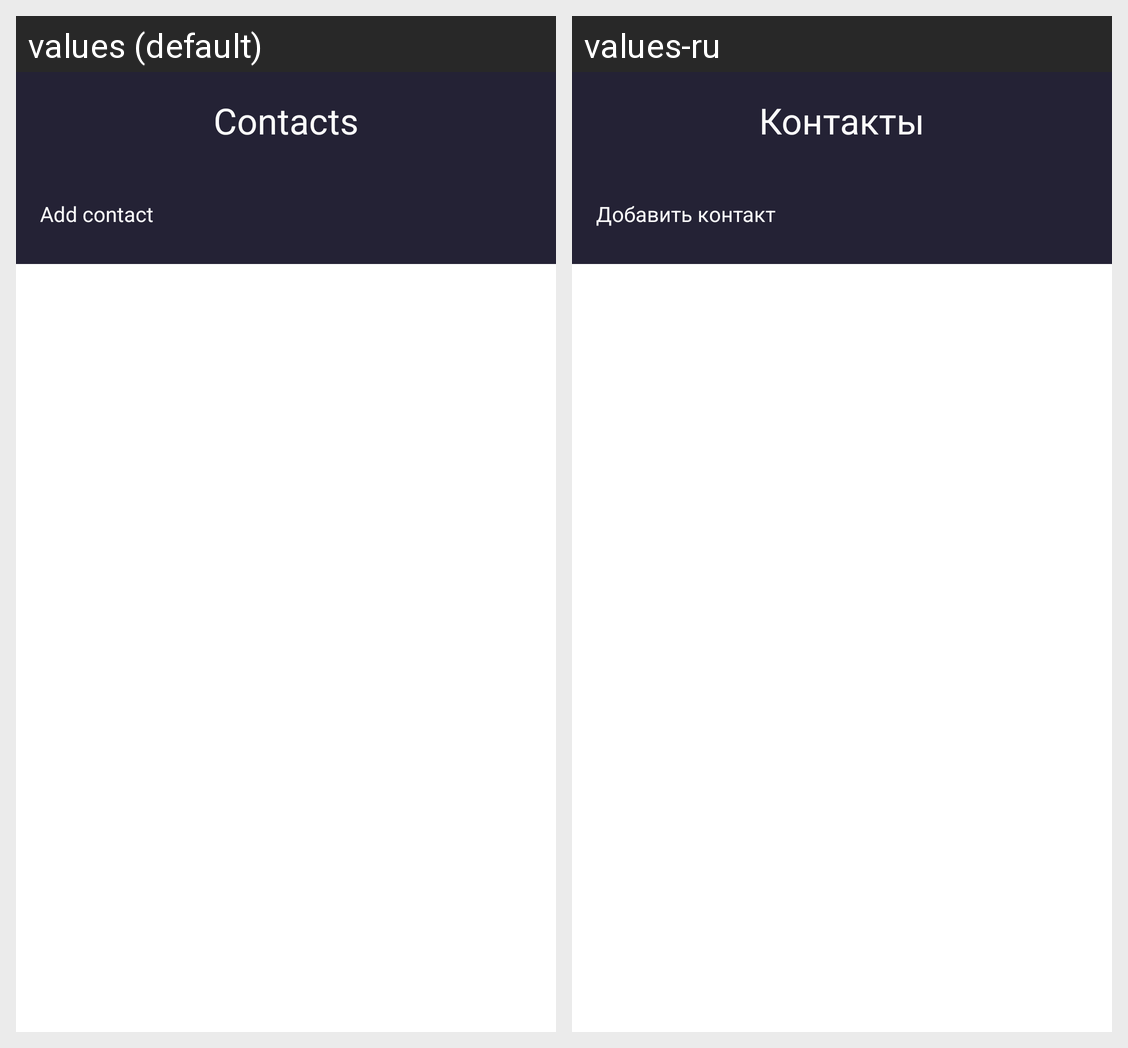

Locale-by-locale string values for the Android screen shown in this grid:
Android screen res/layout/activity_contacts.xml rendered under 2 locales, left to right: values (default), values-ru. Device: Nexus 5 (rendered at 1080×1920; each locale shown at half size, 540×960, under a caption strip naming it); theme Theme.Level1.
Strings drawn on this screen, with the default value and each locale's value (text and hints the layout hard-codes, and strings that could not be matched under every locale, appear in the picture but are not listed):

tv_contacts
  values: Contacts
  values-ru: Контакты

tv_add_contact
  values: Add contact
  values-ru: Добавить контакт
